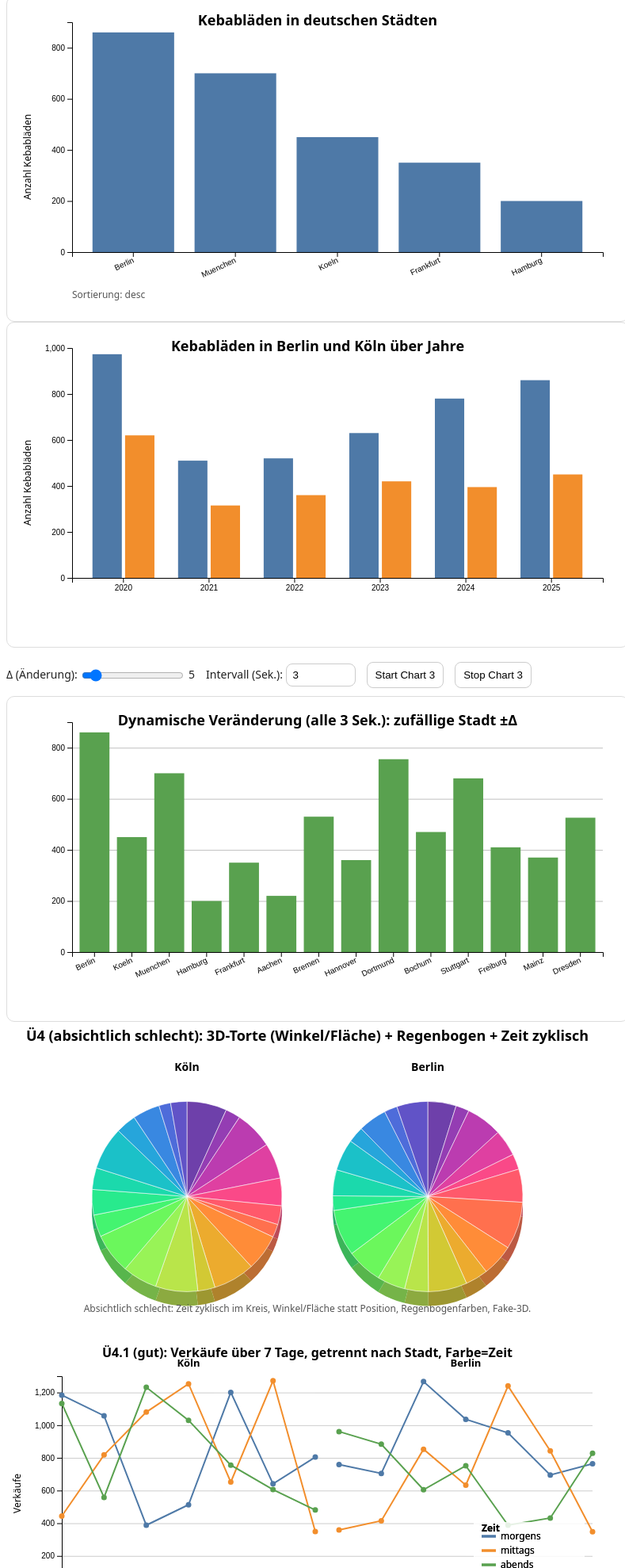
D3 v7 page, settled after 480 driven frames (8 s of simulated time); the page loaded 4 data file(s).


// ── main.js
// -------------------------
// Globals
// -------------------------
let rows = [];
let currentSort = "desc";

let data2 = [];
let data3 = [];
let data4 = [];

let chart3Timer = null;

const W = 760;
const H = 380;
const M = { top: 20, right: 20, bottom: 70, left: 70 };

const tooltip = d3
  .select("body")
  .append("div")
  .attr("class", "tooltip")
  .style("opacity", 0);

// -------------------------
// Helpers
// -------------------------
function toNumber(v) {
  if (v === null || v === undefined) return NaN;
  const s = String(v).trim().replace(/\./g, "").replace(",", ".");
  const n = Number(s);
  return Number.isFinite(n) ? n : NaN;
}

// -------------------------
// Chart 1: Sortieren
// -------------------------
function sortRows(mode) {
  currentSort = mode;
  if (mode === "desc") rows.sort((a, b) => d3.descending(a.Anzahl, b.Anzahl));
  if (mode === "asc") rows.sort((a, b) => d3.ascending(a.Anzahl, b.Anzahl));
  if (mode === "name") rows.sort((a, b) => d3.ascending(a.Stadt, b.Stadt));
}

// -------------------------
// Chart 1: Balkendiagramm
// -------------------------
function renderChart1() {
  d3.select("#chart1").selectAll("*").remove();

  const svg = d3.select("#chart1").append("svg").attr("width", W).attr("height", H);

  svg.append("text")
    .attr("x", W / 2)
    .attr("y", 24)
    .attr("text-anchor", "middle")
    .attr("font-size", 18)
    .attr("font-weight", "600")
    .text("Kebabläden in deutschen Städten");

  const x = d3.scaleBand()
    .domain(rows.map(d => d.Stadt))
    .range([M.left, W - M.right])
    .padding(0.2);

  const y = d3.scaleLinear()
    .domain([0, d3.max(rows, d => d.Anzahl) ?? 0])
    .nice()
    .range([H - M.bottom, M.top]);

  svg.append("g")
    .attr("transform", `translate(0,${H - M.bottom})`)
    .call(d3.axisBottom(x))
    .call(g => g.selectAll("text")
      .attr("text-anchor", "end")
      .attr("transform", "rotate(-25)")
      .attr("dx", "-0.4em")
      .attr("dy", "0.3em")
    );

  svg.append("g")
    .attr("transform", `translate(${M.left},0)`)
    .call(d3.axisLeft(y).ticks(6));

  svg.append("text")
    .attr("x", -(H / 2))
    .attr("y", 18)
    .attr("transform", "rotate(-90)")
    .attr("text-anchor", "middle")
    .attr("font-size", 12)
    .text("Anzahl Kebabläden");

  svg.append("g")
    .selectAll("rect")
    .data(rows, d => d.Stadt)
    .join("rect")
    .attr("x", d => x(d.Stadt))
    .attr("y", d => y(d.Anzahl))
    .attr("width", x.bandwidth())
    .attr("height", d => y(0) - y(d.Anzahl))
    .attr("fill", "#4e79a7")
    .on("mousemove", (event, d) => {
      tooltip
        .style("opacity", 1)
        .style("left", `${event.clientX}px`)
        .style("top", `${event.clientY}px`)
        .text(`${d.Stadt}: ${d.Anzahl}`);
    })
    .on("mouseleave", () => tooltip.style("opacity", 0));

  svg.append("text")
    .attr("x", M.left)
    .attr("y", H - 12)
    .attr("font-size", 12)
    .attr("fill", "#555")
    .text(`Sortierung: ${currentSort}`);
}

// -------------------------
// Chart 2: Gruppiertes Balkendiagramm (Berlin/Köln über Jahre)
// -------------------------
function renderChart2() {
  d3.select("#chart2").selectAll("*").remove();

  const svg = d3.select("#chart2").append("svg").attr("width", W).attr("height", H);

  svg.append("text")
    .attr("x", W / 2)
    .attr("y", 24)
    .attr("text-anchor", "middle")
    .attr("font-size", 18)
    .attr("font-weight", "600")
    .text("Kebabläden in Berlin und Köln über Jahre");

  const grouped = d3.group(data2, d => d.Jahr);
  const years = Array.from(grouped.keys()).sort();
  const cities = ["Berlin", "Köln"];

  const x0 = d3.scaleBand()
    .domain(years)
    .range([M.left, W - M.right])
    .padding(0.2);

  const x1 = d3.scaleBand()
    .domain(cities)
    .range([0, x0.bandwidth()])
    .padding(0.1);

  const y = d3.scaleLinear()
    .domain([0, d3.max(data2, d => d["Anzahl Kebabläden"]) ?? 0])
    .nice()
    .range([H - M.bottom, M.top]);

  svg.append("g")
    .attr("transform", `translate(0,${H - M.bottom})`)
    .call(d3.axisBottom(x0));

  svg.append("g")
    .attr("transform", `translate(${M.left},0)`)
    .call(d3.axisLeft(y).ticks(6));

  svg.append("text")
    .attr("x", -(H / 2))
    .attr("y", 18)
    .attr("transform", "rotate(-90)")
    .attr("text-anchor", "middle")
    .attr("font-size", 12)
    .text("Anzahl Kebabläden");

  const barGroups = svg.append("g")
    .selectAll("g")
    .data(years)
    .join("g")
    .attr("transform", d => `translate(${x0(d)},0)`);

  barGroups.selectAll("rect")
    .data(year => cities.map(city => ({
      year,
      city,
      value: grouped.get(year)?.find(item => item.Stadt === city)?.["Anzahl Kebabläden"] ?? 0
    })))
    .join("rect")
    .attr("x", d => x1(d.city))
    .attr("y", d => y(d.value))
    .attr("width", x1.bandwidth())
    .attr("height", d => y(0) - y(d.value))
    .attr("fill", d => d.city === "Berlin" ? "#4e79a7" : "#f28e2c")
    .on("mousemove", (event, d) => {
      tooltip
        .style("opacity", 1)
        .style("left", `${event.clientX}px`)
        .style("top", `${event.clientY}px`)
        .text(`${d.city} ${d.year}: ${d.value}`);
    })
    .on("mouseleave", () => tooltip.style("opacity", 0));
}

// -------------------------
// Chart 3: Dynamische Wahrnehmungsgrenze
// -------------------------
function renderChart3() {
  d3.select("#chart3").selectAll("*").remove();

  const svg = d3.select("#chart3").append("svg").attr("width", W).attr("height", H);

  svg.append("text")
    .attr("x", W / 2)
    .attr("y", 24)
    .attr("text-anchor", "middle")
    .attr("font-size", 18)
    .attr("font-weight", "600")
    .text("Dynamische Veränderung (alle 3 Sek.): zufällige Stadt ±Δ");

  const x = d3.scaleBand()
    .domain(data3.map(d => d.Stadt))
    .range([M.left, W - M.right])
    .padding(0.2);

  const y = d3.scaleLinear()
    .domain([0, d3.max(data3, d => d.Anzahl) ?? 0])
    .nice()
    .range([H - M.bottom, M.top]);

  const step = 200;
  const maxY = y.domain()[1] ?? 0;
  const ticks200 = d3.range(0, maxY + step, step);

  svg.append("g")
    .attr("transform", `translate(${M.left},0)`)
    .attr("opacity", 0.25)
    .call(
      d3.axisLeft(y)
        .tickValues(ticks200)
        .tickSize(-(W - M.left - M.right))
        .tickFormat("")
    )
    .call(g => g.select(".domain").remove());

  svg.append("g")
    .attr("transform", `translate(0,${H - M.bottom})`)
    .call(d3.axisBottom(x))
    .call(g => g.selectAll("text")
      .attr("text-anchor", "end")
      .attr("transform", "rotate(-25)")
      .attr("dx", "-0.4em")
      .attr("dy", "0.3em")
    );

  svg.append("g")
    .attr("transform", `translate(${M.left},0)`)
    .call(d3.axisLeft(y).ticks(6));

  svg.append("g")
    .selectAll("rect")
    .data(data3, d => d.Stadt)
    .join("rect")
    .attr("x", d => x(d.Stadt))
    .attr("y", d => y(d.Anzahl))
    .attr("width", x.bandwidth())
    .attr("height", d => y(0) - y(d.Anzahl))
    .attr("fill", "#59a14f")
    .on("mousemove", (event, d) => {
      tooltip
        .style("opacity", 1)
        .style("left", `${event.clientX}px`)
        .style("top", `${event.clientY}px`)
        .text(`${d.Stadt}: ${d.Anzahl}`);
    })
    .on("mouseleave", () => tooltip.style("opacity", 0));
}

function applyRandomChangeChart3() {
  if (!data3.length) return;

  const deltaEl = document.getElementById("deltaInput");
  const delta = deltaEl ? Number(deltaEl.value) : 5;

  const idx = Math.floor(Math.random() * data3.length);
  const sign = Math.random() < 0.5 ? -1 : +1;

  const oldVal = data3[idx].Anzahl;
  const newVal = Math.max(0, oldVal + sign * delta);
  data3[idx].Anzahl = newVal;

  const info = document.getElementById("lastChangeInfo");
  if (info) info.textContent = `Letzte Änderung: ${data3[idx].Stadt} ${oldVal} → ${newVal} (Δ=${sign * delta})`;

  renderChart3();
}

function startChart3Timer() {
  stopChart3Timer();
  const intervalEl = document.getElementById("intervalInput");
  const intervalSec = intervalEl ? Number(intervalEl.value) : 3;
  const ms = Math.max(500, intervalSec * 1000);
  chart3Timer = setInterval(applyRandomChangeChart3, ms);
}

function stopChart3Timer() {
  if (chart3Timer) clearInterval(chart3Timer);
  chart3Timer = null;
}

// -------------------------
// Chart 4: absichtlich schlechtes "3D"-Tortendiagramm
// -------------------------
function renderChart4_Bad3DPies() {
  d3.select("#chart4").selectAll("*").remove();

  const svg = d3.select("#chart4").append("svg").attr("width", W).attr("height", H);

  svg.append("text")
    .attr("x", W / 2)
    .attr("y", 24)
    .attr("text-anchor", "middle")
    .attr("font-size", 18)
    .attr("font-weight", "600")
    .text("Ü4 (absichtlich schlecht): 3D-Torte (Winkel/Fläche) + Regenbogen + Zeit zyklisch");

  if (!data4.length) {
    svg.append("text")
      .attr("x", W / 2)
      .attr("y", H / 2)
      .attr("text-anchor", "middle")
      .attr("fill", "#a00")
      .text("Keine Ü4-Daten geladen (Uebung04_Daten.json prüfen).");
    return;
  }

  const byCity = d3.group(data4, d => d.Stadt);
  const cities = Array.from(byCity.keys()).slice(0, 2);

  const centers = [
    { city: cities[0], cx: W * 0.30, cy: H * 0.58 },
    { city: cities[1], cx: W * 0.70, cy: H * 0.58 }
  ];

  const badColor = d3.scaleSequential(d3.interpolateRainbow).domain([0, 1]);

  const radius = 120;
  const depth = 18;

  const pie = d3.pie()
    .sort(null)
    .value(d => d.Verkaeufe);

  const arcTop = d3.arc().innerRadius(0).outerRadius(radius);
  const arcBottom = d3.arc().innerRadius(0).outerRadius(radius);

  centers.forEach((c, ci) => {
    const cityRows = byCity.get(c.city) ?? [];
    const segments = pie(cityRows);

    // Stadt-Label etwas tiefer, damit es nicht mit dem Titel kollidiert
    svg.append("text")
      .attr("x", c.cx)
      .attr("y", 62)
      .attr("text-anchor", "middle")
      .attr("font-size", 14)
      .attr("font-weight", "600")
      .text(c.city);

    const g = svg.append("g").attr("transform", `translate(${c.cx},${c.cy})`);

    g.append("g")
      .selectAll("path.bottom")
      .data(segments)
      .join("path")
      .attr("d", d => arcBottom(d))
      .attr("transform", `translate(0,${depth})`)
      .attr("fill", (d, i) =>
        d3.color(badColor((i % segments.length) / segments.length))?.darker(0.9)
      )
      .attr("stroke", "none")
      .attr("opacity", 0.95);

    g.append("g")
      .selectAll("path.top")
      .data(segments)
      .join("path")
      .attr("d", d => arcTop(d))
      .attr("fill", (d, i) => badColor((i % segments.length) / segments.length))
      .attr("stroke", "#fff")
      .attr("stroke-width", 0.6)
      .on("mousemove", (event, d) => {
        tooltip
          .style("opacity", 1)
          .style("left", `${event.clientX}px`)
          .style("top", `${event.clientY}px`)
          .text(`${d.data.Stadt} | Tag ${d.data.Tag} | ${d.data.Zeit}: ${d.data.Verkaeufe}`);
      })
      .on("mouseleave", () => tooltip.style("opacity", 0));

    if (ci === 0) {
      svg.append("text")
        .attr("x", W / 2)
        .attr("y", H - 14)
        .attr("text-anchor", "middle")
        .attr("font-size", 12)
        .attr("fill", "#555")
        .text("Absichtlich schlecht: Zeit zyklisch im Kreis, Winkel/Fläche statt Position, Regenbogenfarben, Fake-3D.");
    }
  });
}

// -------------------------
// Chart 4.1: gute Visualisierung (Small Multiples + Linien) - FIXED LAYOUT
// -------------------------
function renderChart41_Good() {
  d3.select("#chart41").selectAll("*").remove();

  const svg = d3.select("#chart41").append("svg").attr("width", W).attr("height", H);

  // Titel: höher + kleiner, damit nichts kollidiert
  svg.append("text")
    .attr("x", W / 2)
    .attr("y", 18)
    .attr("text-anchor", "middle")
    .attr("font-size", 16)
    .attr("font-weight", "600")
    .text("Ü4.1 (gut): Verkäufe über 7 Tage, getrennt nach Stadt, Farbe=Zeit");

  if (!data4.length) {
    svg.append("text")
      .attr("x", W / 2)
      .attr("y", H / 2)
      .attr("text-anchor", "middle")
      .attr("fill", "#a00")
      .text("Keine Ü4-Daten geladen.");
    return;
  }

  // Extra Platz oben für Titel + Legende
  const TOP_PAD = 42;

  const cities = Array.from(new Set(data4.map(d => d.Stadt))).slice(0, 2);
  const times = ["morgens", "mittags", "abends"];

  const gap = 30;
  const panelW = (W - M.left - M.right - gap) / 2;
  const panelH = H - TOP_PAD - M.bottom;

  const x = d3.scaleLinear()
    .domain([1, 7])
    .range([0, panelW]);

  const y = d3.scaleLinear()
    .domain([0, d3.max(data4, d => d.Verkaeufe) ?? 0])
    .nice()
    .range([TOP_PAD + panelH, TOP_PAD]);

  const color = d3.scaleOrdinal()
    .domain(times)
    .range(["#4e79a7", "#f28e2c", "#59a14f"]);

  // Gridlines
  svg.append("g")
    .attr("transform", `translate(${M.left},0)`)
    .attr("opacity", 0.2)
    .call(
      d3.axisLeft(y)
        .ticks(6)
        .tickSize(-(W - M.left - M.right))
        .tickFormat("")
    )
    .call(g => g.select(".domain").remove());

  // Y axis
  svg.append("g")
    .attr("transform", `translate(${M.left},0)`)
    .call(d3.axisLeft(y).ticks(6));

  // Y label
  svg.append("text")
    .attr("x", -(H / 2))
    .attr("y", 18)
    .attr("transform", "rotate(-90)")
    .attr("text-anchor", "middle")
    .attr("font-size", 12)
    .text("Verkäufe");

  const line = d3.line()
    .x(d => x(d.Tag))
    .y(d => y(d.Verkaeufe));

  cities.forEach((city, i) => {
    const xOffset = M.left + i * (panelW + gap);
    const panel = svg.append("g").attr("transform", `translate(${xOffset},0)`);

    // Panel-Titel: unter den Haupttitel setzen
    panel.append("text")
      .attr("x", panelW / 2)
      .attr("y", TOP_PAD - 12)
      .attr("text-anchor", "middle")
      .attr("font-size", 13)
      .attr("font-weight", "600")
      .text(city);

    // X axis per panel
    panel.append("g")
      .attr("transform", `translate(0,${TOP_PAD + panelH})`)
      .call(d3.axisBottom(x).ticks(7).tickFormat(d3.format("d")));

    const cityData = data4.filter(d => d.Stadt === city);

    times.forEach(t => {
      const series = cityData
        .filter(d => d.Zeit === t)
        .sort((a, b) => a.Tag - b.Tag);

      panel.append("path")
        .datum(series)
        .attr("fill", "none")
        .attr("stroke", color(t))
        .attr("stroke-width", 2)
        .attr("d", line);

      panel.append("g")
        .selectAll(`circle.${t}`)
        .data(series)
        .join("circle")
        .attr("r", 3.5)
        .attr("cx", d => x(d.Tag))
        .attr("cy", d => y(d.Verkaeufe))
        .attr("fill", color(t))
        .on("mousemove", (event, d) => {
          tooltip
            .style("opacity", 1)
            .style("left", `${event.clientX}px`)
            .style("top", `${event.clientY}px`)
            .text(`${d.Stadt} | Tag ${d.Tag} | ${d.Zeit}: ${d.Verkaeufe}`);
        })
        .on("mouseleave", () => tooltip.style("opacity", 0));
    });
  });

  // Legend: nach unten verschoben (nicht mehr im Titel)
  // Legend: unten rechts im Plotbereich (kollisionsfrei)
const legendW = 140;
const legendH = 12 + times.length * 18; // grobe Höhe
const legendX = W - M.right - legendW;
const legendY = TOP_PAD + panelH - legendH; // unten im Plot

const legend = svg.append("g")
  .attr("transform", `translate(${legendX}, ${legendY})`);

// optional: weißes Hintergrund-Panel (macht es immer lesbar)
legend.append("rect")
  .attr("x", -10)
  .attr("y", -18)
  .attr("width", legendW)
  .attr("height", legendH + 22)
  .attr("fill", "white")
  .attr("opacity", 0.85);

legend.append("text")
  .attr("x", 0)
  .attr("y", -6)
  .attr("font-size", 12)
  .attr("font-weight", "600")
  .text("Zeit");

times.forEach((t, i) => {
  legend.append("line")
    .attr("x1", 0).attr("x2", 18)
    .attr("y1", i * 18).attr("y2", i * 18)
    .attr("stroke", color(t))
    .attr("stroke-width", 3);

  legend.append("text")
    .attr("x", 24)
    .attr("y", i * 18 + 4)
    .attr("font-size", 12)
    .text(t);
});


  legend.append("text")
    .attr("x", 0)
    .attr("y", -6)
    .attr("font-size", 12)
    .attr("font-weight", "600")
    .text("Zeit");

  times.forEach((t, i) => {
    legend.append("line")
      .attr("x1", 0).attr("x2", 18)
      .attr("y1", i * 18).attr("y2", i * 18)
      .attr("stroke", color(t))
      .attr("stroke-width", 3);

    legend.append("text")
      .attr("x", 24)
      .attr("y", i * 18 + 4)
      .attr("font-size", 12)
      .text(t);
  });
}

// -------------------------
// MAIN
// -------------------------
async function main() {
  const data1 = await d3.json("./Uebung01_Daten.json");
  data2 = await d3.json("./Uebung02_Daten.json");
  const raw3 = await d3.json("./Uebung03_Daten.json");
  const raw4 = await d3.json("./Uebung04_Daten.json");

  // Ü1
  rows = data1.map(d => ({
    Stadt: String(d.Stadt),
    Anzahl: toNumber(d.Anzahl_Kebabläden)
  })).filter(d => d.Stadt && Number.isFinite(d.Anzahl));

  // Ü3 (robust)
  const sample3 = raw3?.[0] ?? {};
  const keys3 = Object.keys(sample3);

  const cityKey = (keys3.includes("Stadt") && "Stadt") || keys3[0];
  const countKey =
    (keys3.includes("Anzahl_Kebabläden") && "Anzahl_Kebabläden") ||
    (keys3.includes("Anzahl Kebabläden") && "Anzahl Kebabläden") ||
    (keys3.includes("Anzahl") && "Anzahl") ||
    keys3[1];

  data3 = raw3.map(d => ({
    Stadt: String(d[cityKey]),
    Anzahl: toNumber(d[countKey])
  })).filter(d => d.Stadt && Number.isFinite(d.Anzahl));

  // Ü4 (fixe Keys)
  data4 = raw4.map(d => ({
    Stadt: String(d.Stadt),
    Tag: Number(d.Tag),
    Zeit: String(d.Zeit),
    Verkaeufe: toNumber(d["Verkäufe"])
  })).filter(d => d.Stadt && Number.isFinite(d.Tag) && d.Zeit && Number.isFinite(d.Verkaeufe));

  // Render
  sortRows("desc");
  renderChart1();
  renderChart2();
  renderChart3();
  renderChart4_Bad3DPies();
  renderChart41_Good();

  // Buttons Chart 1
  document.getElementById("sortDesc")?.addEventListener("click", () => { sortRows("desc"); renderChart1(); });
  document.getElementById("sortAsc")?.addEventListener("click", () => { sortRows("asc"); renderChart1(); });
  document.getElementById("sortName")?.addEventListener("click", () => { sortRows("name"); renderChart1(); });

  // Controls Chart 3
  const deltaInput = document.getElementById("deltaInput");
  const deltaValue = document.getElementById("deltaValue");
  if (deltaInput && deltaValue) {
    deltaValue.textContent = deltaInput.value;
    deltaInput.addEventListener("input", () => {
      deltaValue.textContent = deltaInput.value;
    });
  }

  document.getElementById("startChart3")?.addEventListener("click", startChart3Timer);
  document.getElementById("stopChart3")?.addEventListener("click", stopChart3Timer);
}

// Start
main().catch(err => {
  console.error(err);
  alert("Fehler: Konsole öffnen (F12) und Nachricht kopieren.");
});


### data: Uebung04_Daten.json
[
 {
  "Stadt": "Köln",
  "Tag": 1,
  "Zeit": "morgens",
  "Verkäufe": 1184
 },
 {
  "Stadt": "Köln",
  "Tag": 1,
  "Zeit": "mittags",
  "Verkäufe": 444
 },
 {
  "Stadt": "Köln",
  "Tag": 1,
  "Zeit": "abends",
  "Verkäufe": 1133
 },
 {
  "Stadt": "Köln",
  "Tag": 2,
  "Zeit": "morgens",
  "Verkäufe": 1058
 },
 {
  "Stadt": "Köln",
  "Tag": 2,
  "Zeit": "mittags",
  "Verkäufe": 818
 },
 {
  "Stadt": "Köln",
  "Tag": 2,
  "Zeit": "abends",
  "Verkäufe": 558
 },
 {
  "Stadt": "Köln",
  "Tag": 3,
  "Zeit": "morgens",
  "Verkäufe": 388
 },
 {
  "Stadt": "Köln",
  "Tag": 3,
  "Zeit": "mittags",
  "Verkäufe": 1080
 },
 "... 34 more items"
]

### data: Uebung02_Daten.json
[
 {
  "Stadt": "Köln",
  "Jahr": 2020,
  "Anzahl Kebabläden": 620
 },
 {
  "Stadt": "Köln",
  "Jahr": 2021,
  "Anzahl Kebabläden": 315
 },
 {
  "Stadt": "Köln",
  "Jahr": 2022,
  "Anzahl Kebabläden": 360
 },
 {
  "Stadt": "Köln",
  "Jahr": 2023,
  "Anzahl Kebabläden": 420
 },
 {
  "Stadt": "Köln",
  "Jahr": 2024,
  "Anzahl Kebabläden": 395
 },
 {
  "Stadt": "Köln",
  "Jahr": 2025,
  "Anzahl Kebabläden": 450
 },
 {
  "Stadt": "Berlin",
  "Jahr": 2020,
  "Anzahl Kebabläden": 973
 },
 {
  "Stadt": "Berlin",
  "Jahr": 2021,
  "Anzahl Kebabläden": 510
 },
 "... 4 more items"
]

### data: Uebung03_Daten.json
[
 {
  "Stadt": "Berlin",
  "Anzahl_Kebablaeden": 860
 },
 {
  "Stadt": "Koeln",
  "Anzahl_Kebablaeden": 450
 },
 {
  "Stadt": "Muenchen",
  "Anzahl_Kebablaeden": 700
 },
 {
  "Stadt": "Hamburg",
  "Anzahl_Kebablaeden": 200
 },
 {
  "Stadt": "Frankfurt",
  "Anzahl_Kebablaeden": 350
 },
 {
  "Stadt": "Aachen",
  "Anzahl_Kebablaeden": 220
 },
 {
  "Stadt": "Bremen",
  "Anzahl_Kebablaeden": 530
 },
 {
  "Stadt": "Hannover",
  "Anzahl_Kebablaeden": 360
 },
 "... 6 more items"
]

### data: Uebung01_Daten.json
[
 {
  "Stadt": "Berlin",
  "Anzahl_Kebabläden": 860
 },
 {
  "Stadt": "Koeln",
  "Anzahl_Kebabläden": 450
 },
 {
  "Stadt": "Muenchen",
  "Anzahl_Kebabläden": 700
 },
 {
  "Stadt": "Hamburg",
  "Anzahl_Kebabläden": 200
 },
 {
  "Stadt": "Frankfurt",
  "Anzahl_Kebabläden": 350
 }
]